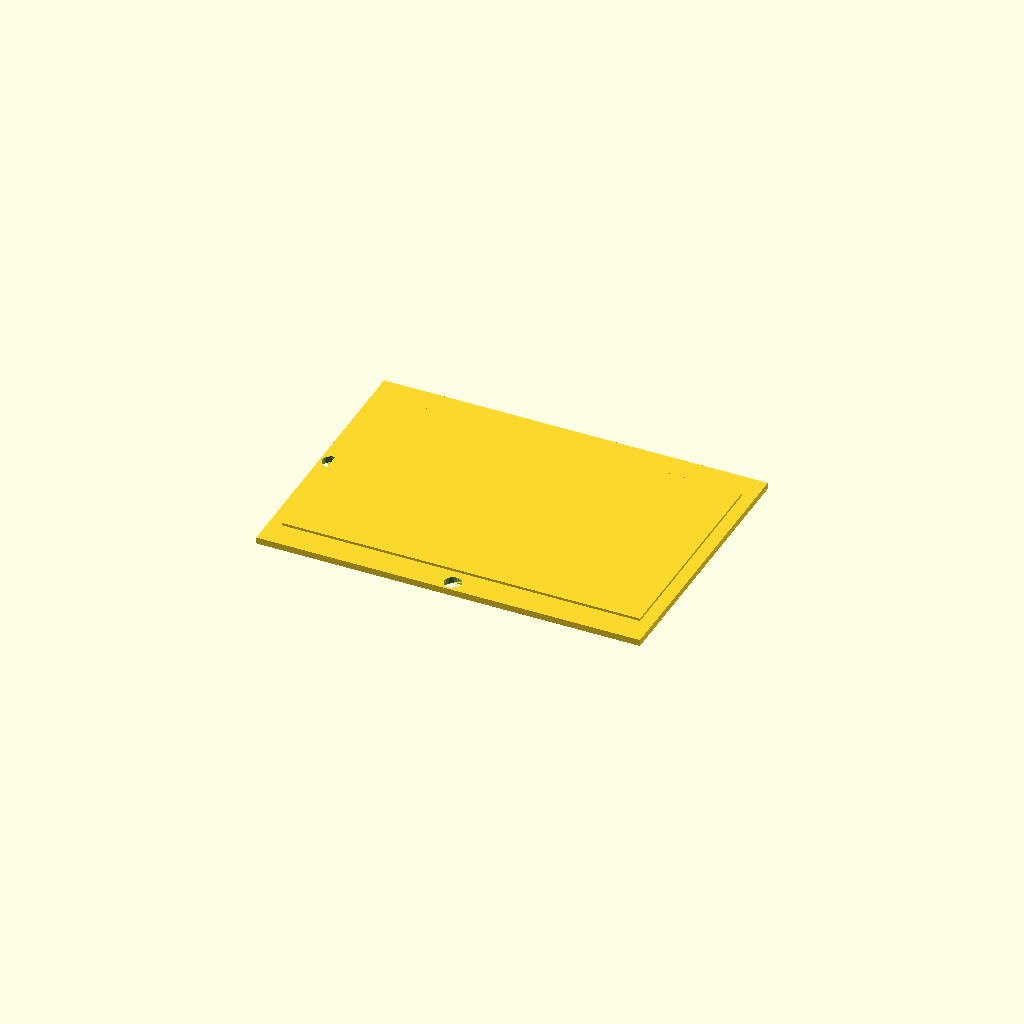
Cell 1: rendered with the file's own defaults.
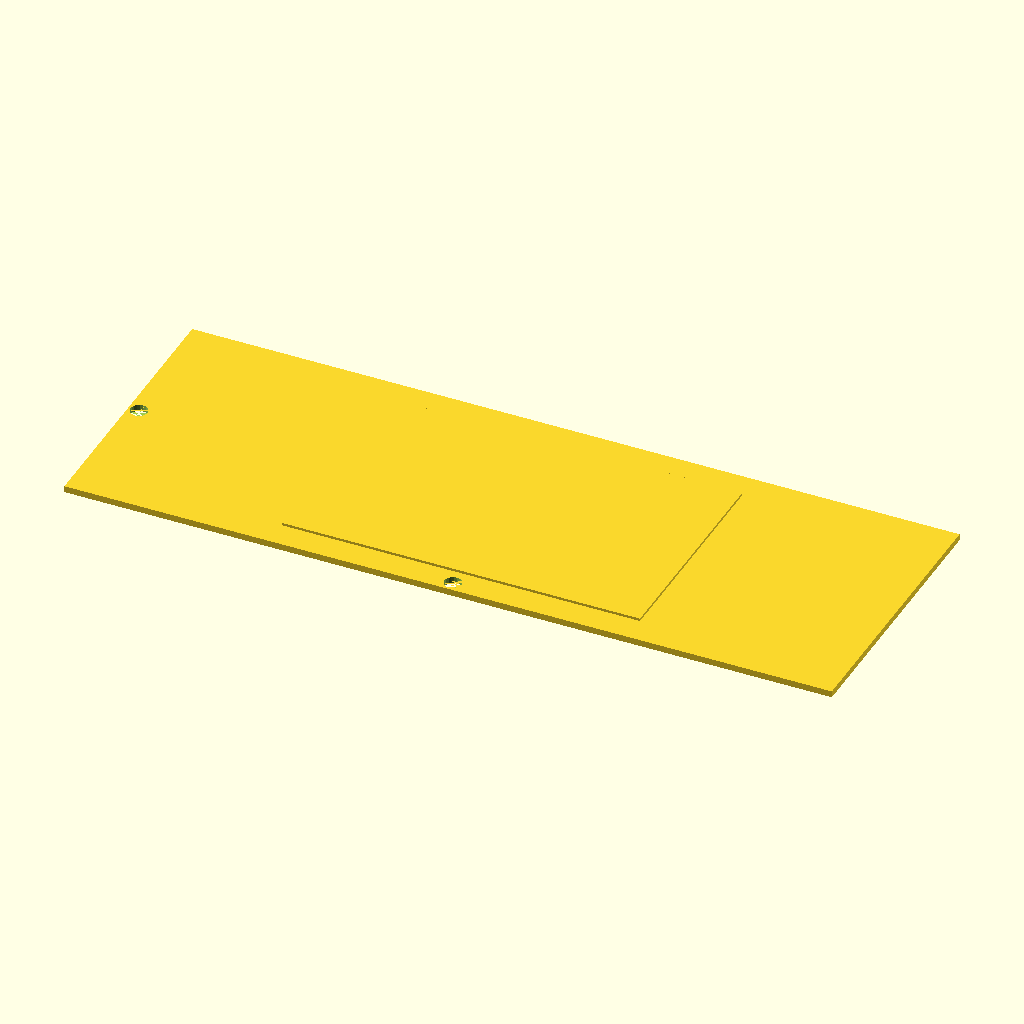
Cell 2: the same model with plate_w = 355.6.
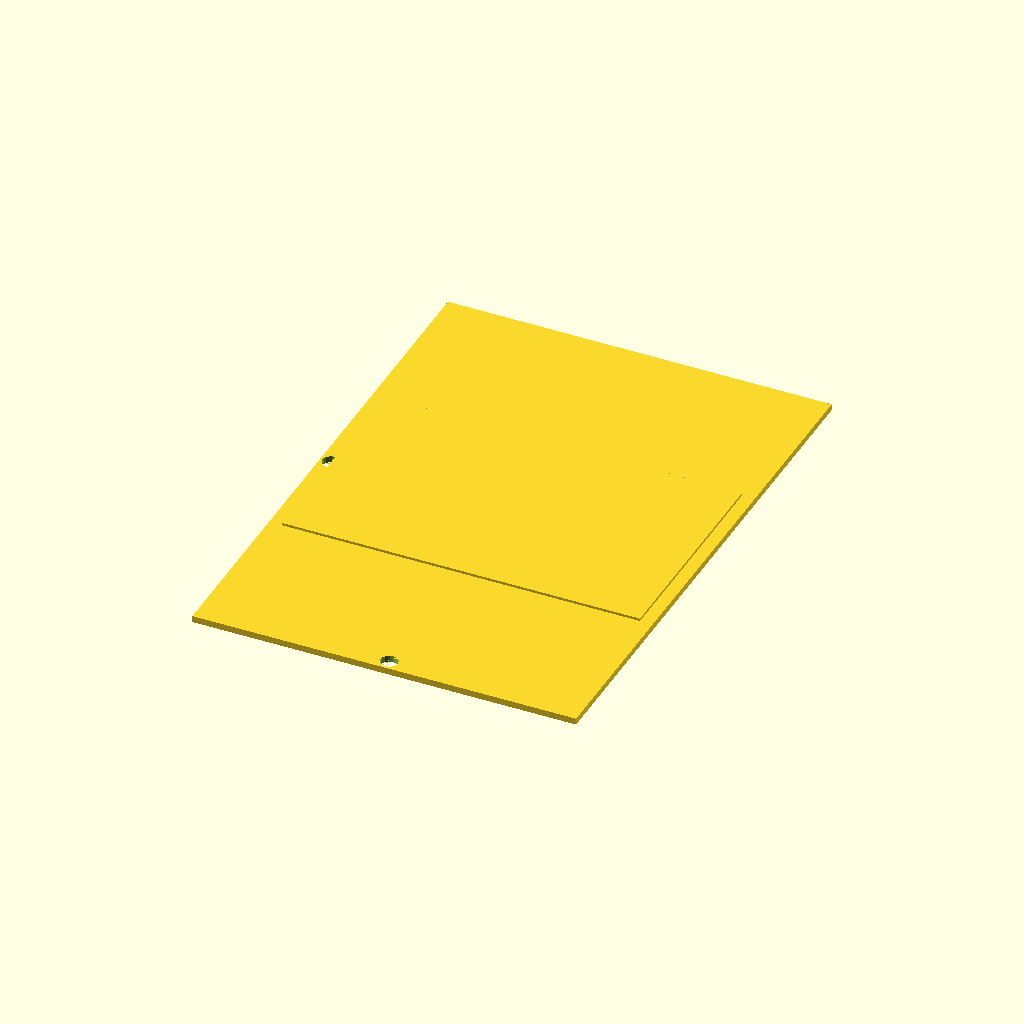
Cell 3 — plate_h set to 254, the other parameters unchanged.
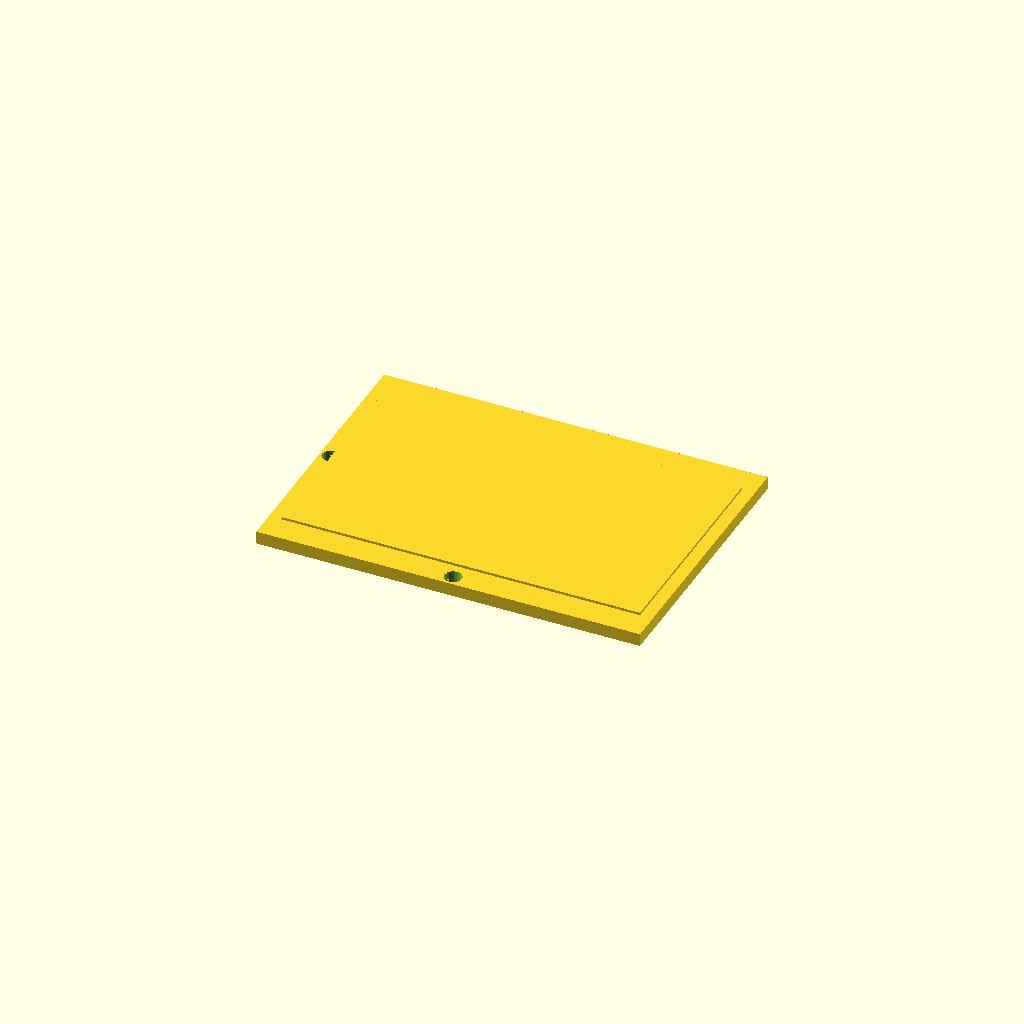
Cell 4: the same model with plate_t = 6.
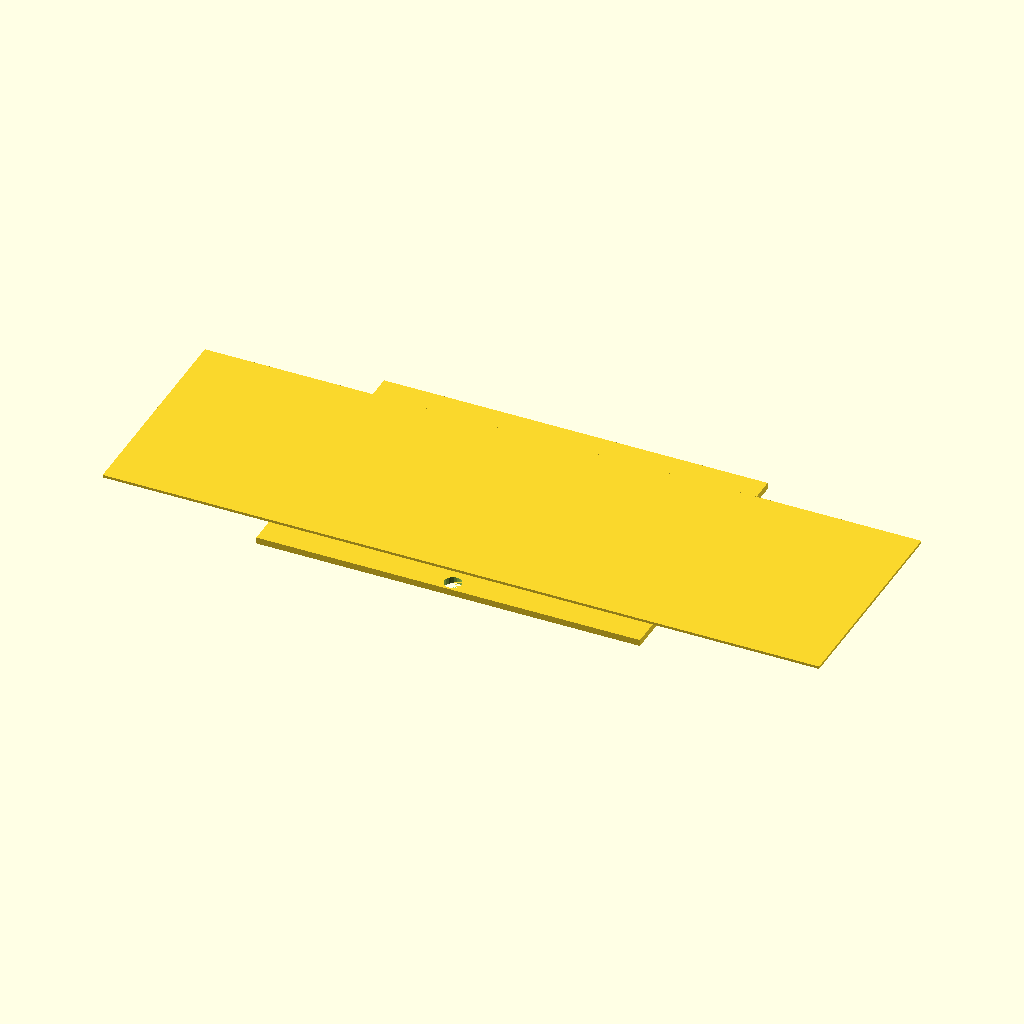
Cell 5: p4_land_w = 332 (everything else at default).
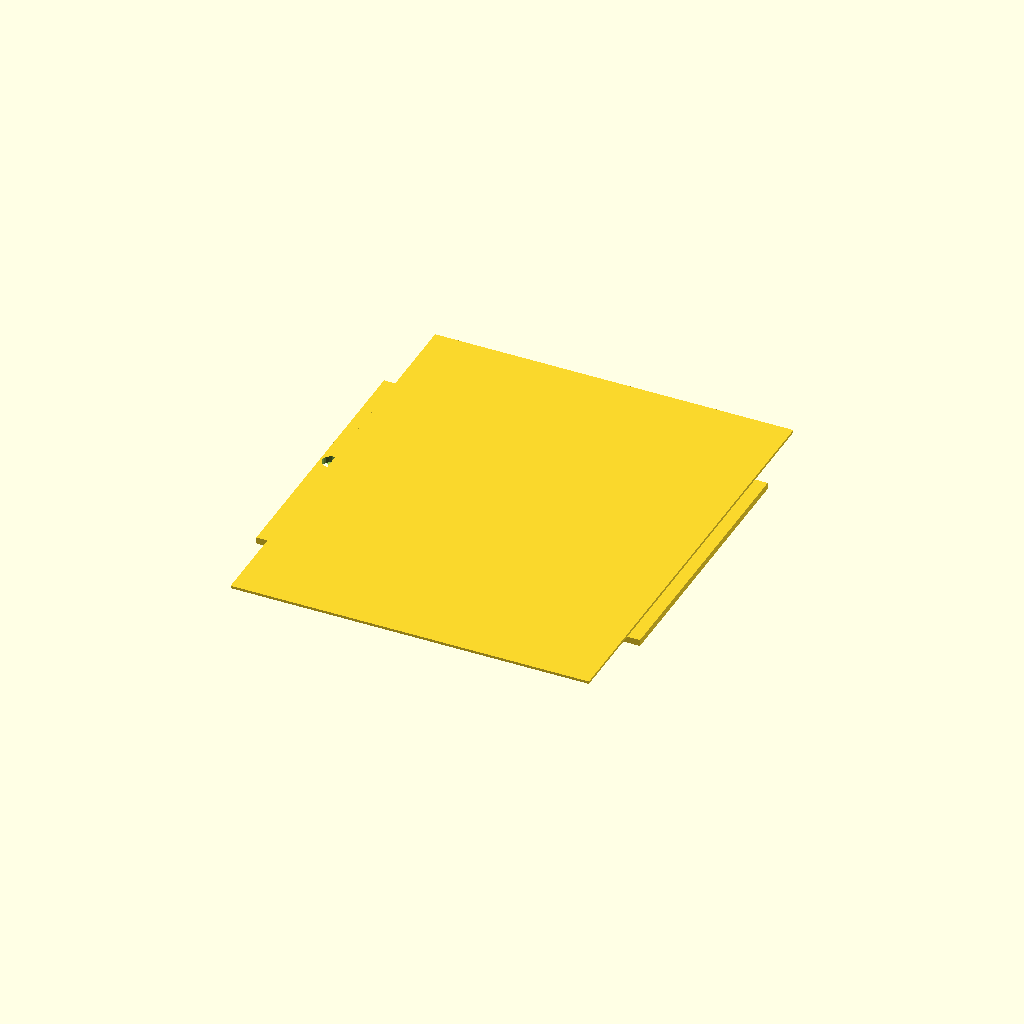
Cell 6: p4_land_h = 203.2 (everything else at default).
All cells are drawn from one camera (rotation 55°, 0°, 25°, orthographic, colour scheme Cornfield), so only the parameter changes between them.
Source of the model, cad/luminary-7in-backplate.scad:
// Luminary 7-inch P4 rear mounting plate — production export.
// Matte-black PLA; dimensions in millimetres. Export directly to STL.
//
// Confirmed P4 envelope: PCB 164 x 97 mm; LCD/bezel 164.28 x 99.17 mm.
// The mounting pattern uses 6 x 5.2 mm tolerance slots for M2.5 fasteners
// because the vendor image does not certify exact hole-center coordinates.

$fn = 20;

plate_w = 177.8;  // 7 in
plate_h = 127.0;  // 5 in
plate_t = 3.0;

p4_land_w = 166.0;
p4_land_h = 101.6;
p4_land_t = 1.2;

slot_dx = 78.0;
slot_dy = 44.0;
slot_len = 6.0;
slot_d = 5.2;
counterbore_d = 5.8;
counterbore_t = 1.4;

magnet_d = 6.2;       // 6 mm nominal disc magnet clearance
magnet_t = 2.1;       // 2 mm nominal disc magnet clearance
magnet_dx = plate_w / 2 - 9.0;
magnet_dy = plate_h / 2 - 9.0;

cable_d = 8.0;
// Keep each exit fully circular with a 1 mm structural wall at the plate edge.
// The USB-C extension is connected internally; these holes only pass the cable.
cable_edge_wall = 1.0;
cable_edge_offset = cable_d / 2 + cable_edge_wall;

module rounded_plate() {
    // The wood shadow box hides the plate perimeter, so a plain rectangular
    // envelope is both stronger and much faster to compile than cosmetic
    // corner fillets.
    translate([-plate_w / 2, -plate_h / 2, 0]) cube([plate_w, plate_h, plate_t]);
}

module pill_slot(length, diameter) {
    hull() {
        translate([-(length - diameter) / 2, 0]) circle(d = diameter);
        translate([(length - diameter) / 2, 0]) circle(d = diameter);
    }
}

module p4_fastener(x, y) {
    translate([x, y, -0.01]) linear_extrude(height = plate_t + 0.02)
        pill_slot(slot_len, slot_d);
    // Recess the screw head on the rear face so it does not stand off from the
    // wooden frame or its steel attachment squares.
    translate([x, y, -0.01]) cylinder(d = counterbore_d, h = counterbore_t + 0.02);
}

module backplate() {
    difference() {
        union() {
            rounded_plate();
            translate([-p4_land_w / 2, -p4_land_h / 2, plate_t - 0.01])
                cube([p4_land_w, p4_land_h, p4_land_t]);
        }
        for (x = [-slot_dx, slot_dx])
            for (y = [-slot_dy, slot_dy]) p4_fastener(x, y);

        // Four rear-facing pockets accept magnets that couple to steel squares
        // fixed inside the shadow-box frame.
        for (x = [-magnet_dx, magnet_dx])
            for (y = [-magnet_dy, magnet_dy])
                translate([x, y, -0.01]) cylinder(d = magnet_d, h = magnet_t + 0.02);

        // Either cable route can be used: side for a wall install, bottom for
        // a tabletop orientation. The unused opening remains behind the box.
        translate([-plate_w / 2 + cable_edge_offset, 0, -0.01])
            cylinder(d = cable_d, h = plate_t + 0.02);
        translate([0, -plate_h / 2 + cable_edge_offset, -0.01])
            cylinder(d = cable_d, h = plate_t + 0.02);
    }
}

backplate();
Customizer parameters (derived from the source; name, type, default, range or options):
plate_w: number, default 177.8
plate_h: number, default 127
plate_t: number, default 3
p4_land_w: number, default 166
p4_land_h: number, default 101.6
p4_land_t: number, default 1.2
slot_dx: number, default 78
slot_dy: number, default 44
slot_len: number, default 6
slot_d: number, default 5.2
counterbore_d: number, default 5.8
counterbore_t: number, default 1.4
magnet_d: number, default 6.2
magnet_t: number, default 2.1
cable_d: number, default 8
cable_edge_wall: number, default 1
